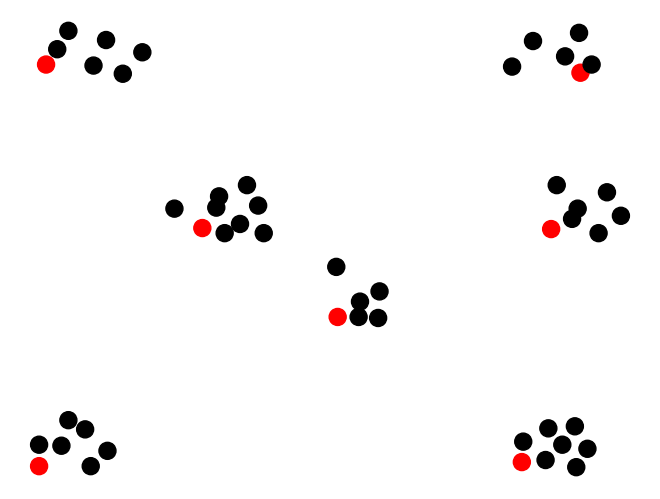
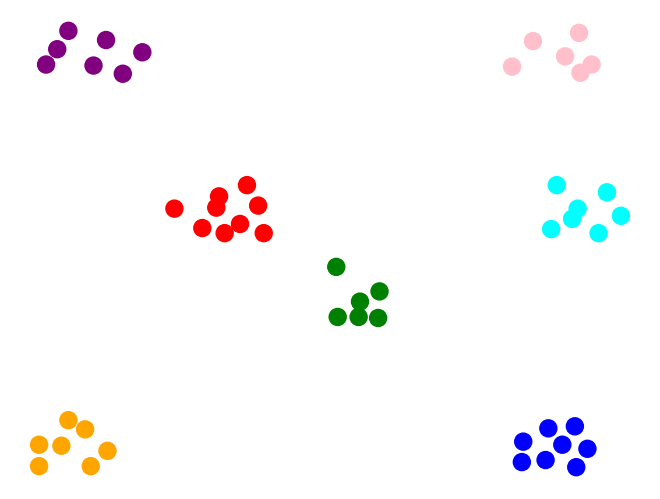

These charts were generated, in order, by the following Python code:

import sys
import matplotlib.pyplot as plt
import networkx as nx
from math import sqrt


class Vertex:
    def __init__(self, x, y):
        self.x = x
        self.y = y

    def inside(self, x, y, w):
        return True if x <= self.x <= x + w and y <= self.y <= y + w else False


class Centroid:
    def __init__(self, x, y):
        self.x = x
        self.y = y


def dist(x1, y1, x2, y2):
    return sqrt((x1 - x2) ** 2 + (y1 - y2) ** 2)


def initial_selection(population):
    d = []
    densities = [[[] for _ in range(NUMBER_COL)] for _ in range(NUMBER_COL)]
    matrix_vertices = [[[] for _ in range(NUMBER_COL)] for _ in range(NUMBER_COL)]

    for i in range(NUMBER_COL):
        for j in range(NUMBER_COL):
            count = 0
            for k in range(NUMBER_VERTICES):
                if population[k].inside(i * COL_WIDTH, j * COL_WIDTH, COL_WIDTH):
                    matrix_vertices[j][i].append(population[k])
                    count += 1
            densities[j][i].append(count)
            d.append(count)

    pics = sorted(d)[-NUMBER_CLUSTERS:]
    initial_selection = []

    for i in range(NUMBER_COL):
        for j in range(NUMBER_COL):
            if densities[j][i][0] in pics:
                initial_selection.append(matrix_vertices[j][i][0])
                pics.remove(densities[j][i][0])

    return initial_selection


def create_clusters(reference_elements, elements_to_organise):
    global target_index
    colors = []
    c = [[] for _ in range(NUMBER_CLUSTERS)]  # initialisation of the clusters list
    for i in range(len(elements_to_organise)):
        record_distance = dist(0, 0, SIZE, SIZE)
        for j in range(len(reference_elements)):
            d = dist(elements_to_organise[i].x, elements_to_organise[i].y,
                     reference_elements[j].x, reference_elements[j].y)
            if d < record_distance:
                record_distance = d
                target_index = j
        c[target_index].append(elements_to_organise[i])
        colors.append(COLORS[target_index])
    return c, colors


def centroid_of(lst):
    xG = yG = 0
    for a in range(len(lst)):
        xG += lst[a].x / len(lst)
        yG += lst[a].y / len(lst)
    return Centroid(xG, yG)

# Coordinates set from https://github.com/armandwayoff/Cluster-Analysis/blob/master/Python/Coordinates%20Sets/coordinates_sets.txt
X = [9.8, 17.2, 13, 19.6, 16.4, 79, 82.4, 86.8, 84.8, 79.2, 82.8, 52.6, 55.6, 58.4, 55.8, 58.6, 52.4, 87.4, 77.6, 80.6, 87.2, 85.2, 89, 33.2, 36.4, 42, 41.2, 38.6, 35.2, 29.2, 35.6, 39.6, 83.2, 87, 86.2, 90, 93.2, 91.2, 84, 10.8, 21.8, 17.6, 19.4, 12.4, 14, 24.6, 9.8, 14, 88.4, 86.6]
Y = [6, 6, 10, 9, 13.2, 6.8, 7.2, 5.8, 10.2, 10.8, 13.4, 35.2, 35.2, 35, 38.2, 40.2, 45, 83, 84.2, 89.2, 90.8, 86.2, 84.6, 52.6, 51.6, 51.6, 57, 53.4, 56.6, 56.4, 58.8, 61, 52.4, 56.4, 54.4, 51.6, 55, 59.6, 61, 84.6, 82.8, 84.4, 89.4, 87.6, 91.2, 87, 10.2, 15, 9.4, 13.8]

NUMBER_VERTICES = len(X)
NUMBER_CLUSTERS = 7
SIZE = 100  # dimension of the canvas
NUMBER_COL = 3
COL_WIDTH = SIZE / NUMBER_COL
VERTEX_SIZE = 150
COLORS = ['orange', 'red', 'purple', 'green', 'blue', 'cyan', 'pink']

vertices = []
G = nx.Graph()

if NUMBER_CLUSTERS > len(COLORS) or NUMBER_CLUSTERS > NUMBER_COL ** 2:
    sys.exit("Error")

print("* K-means *")
print("Number of vertices :", NUMBER_VERTICES,
      "| Number of clusters :", NUMBER_CLUSTERS,
      "| Dimensions of the canvas : (" + str(SIZE), ";", str(SIZE) + ")\n")

# creation of the vertices
for i in range(NUMBER_VERTICES):
    new_vertex = Vertex(X[i], Y[i])
    vertices.append(new_vertex)
    G.add_node(i, pos=(new_vertex.x, new_vertex.y))

# initialisation
initial_vertices = initial_selection(vertices)

pos = nx.get_node_attributes(G, 'pos')
node_color = []
for vertex in vertices:
    new_color = 'red' if vertex in initial_vertices else 'black'
    node_color.append(new_color)

plt.figure(str(NUMBER_CLUSTERS) + "-means | initial grid selection")
nx.draw(G, pos, node_size=VERTEX_SIZE, node_color=node_color)

clusters, node_color = create_clusters(initial_vertices, vertices)

# --------------------------------------------------------------
previous_state = clusters
current_state = []
iteration = 0
while previous_state != current_state:
    previous_state = clusters
    current_state = []
    centroids = []
    for cluster in clusters:
        centroids.append(centroid_of(cluster))
    clusters, node_color = create_clusters(centroids, vertices)
    current_state = clusters
    iteration += 1
# --------------------------------------------------------------

plt.figure(str(NUMBER_CLUSTERS) + "-means | Iteration " + str(iteration))
nx.draw(G, pos, node_size=VERTEX_SIZE, node_color=node_color)
plt.show()
